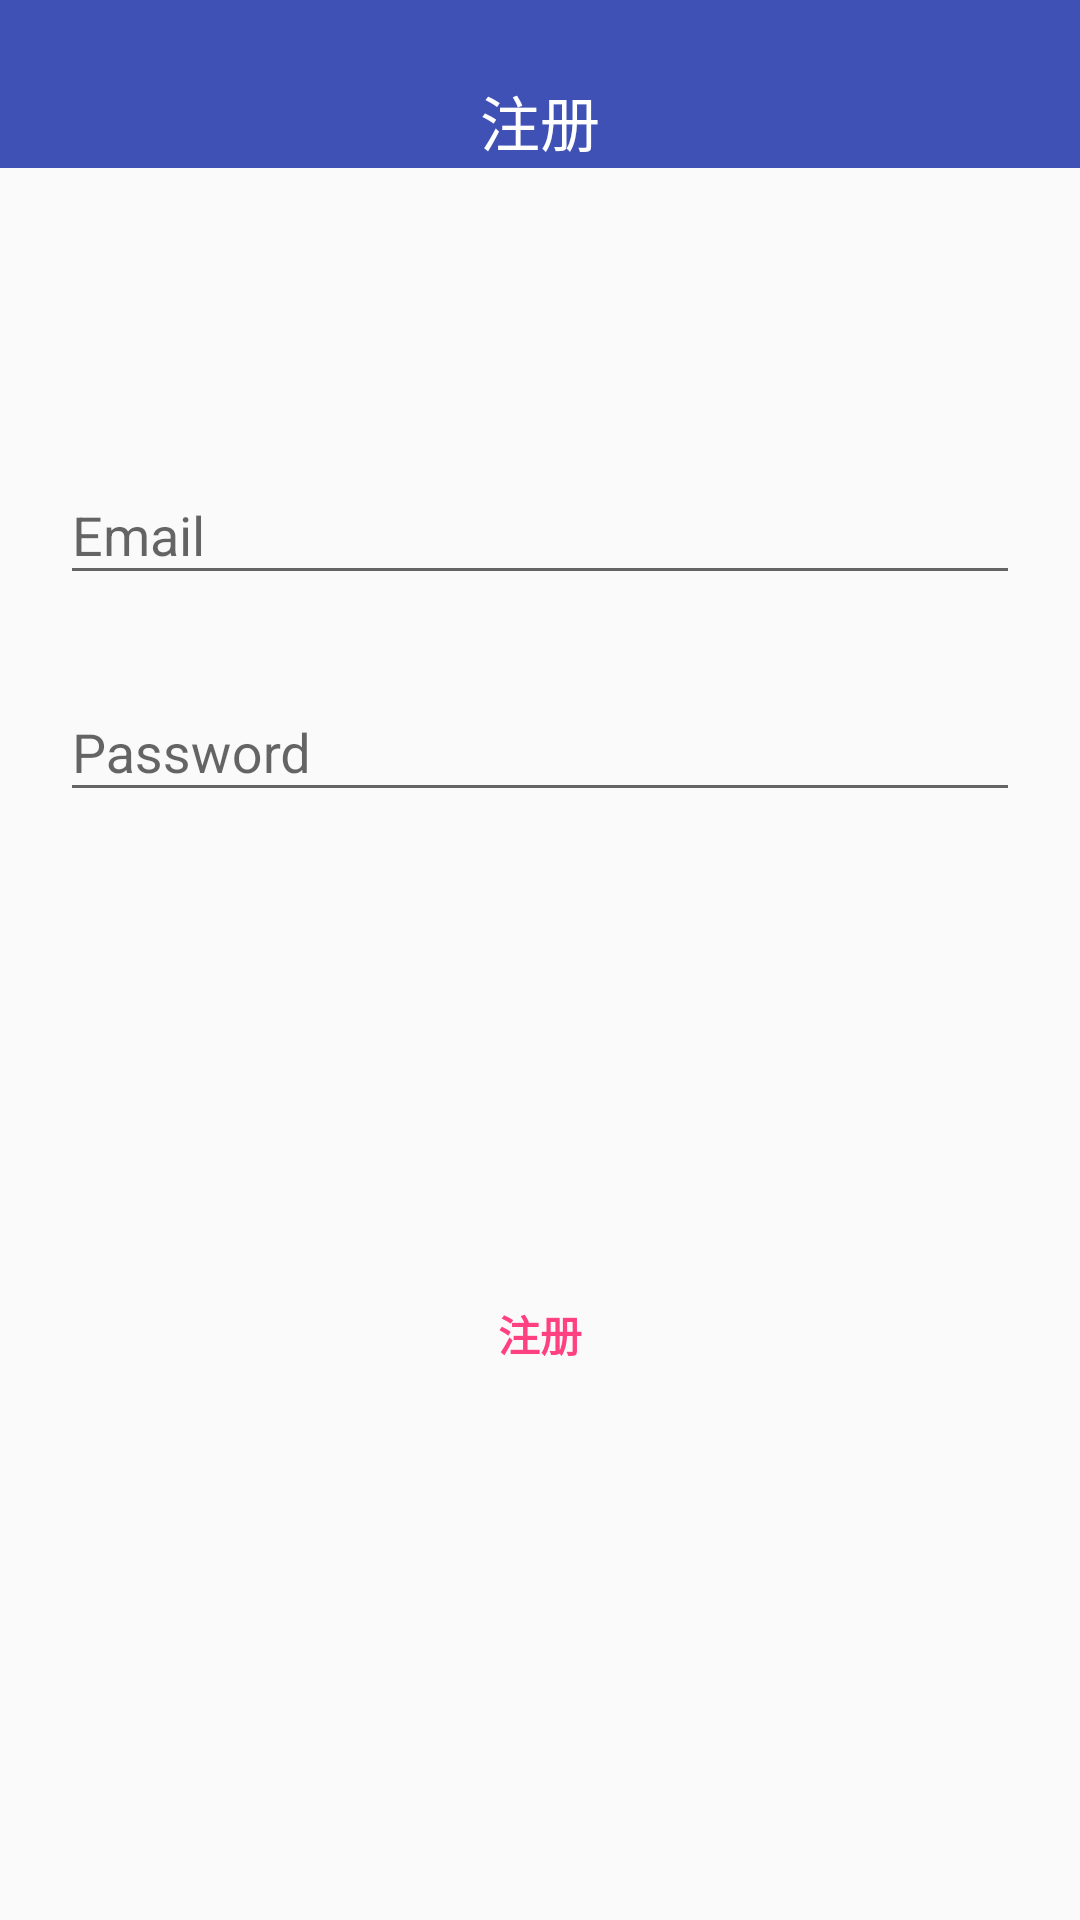

Here is an Android app screen rendered from its layout file. Give the layout XML and the strings, colors and styles it references.
<!-- AndroidManifest.xml: application theme AppTheme -->
<!-- res/layout/activity_registe.xml -->
<?xml version="1.0" encoding="utf-8"?>
<LinearLayout xmlns:android="http://schemas.android.com/apk/res/android"
    xmlns:app="http://schemas.android.com/apk/res-auto"
    xmlns:tools="http://schemas.android.com/tools"
    android:layout_width="match_parent"
    android:layout_height="match_parent"
    tools:context=".registeActivity"
    android:orientation="vertical">
    <android.support.v7.widget.Toolbar
       android:paddingTop="25dp"
        android:id="@+id/toolbar"
        app:contentInsetEnd="0dp"
        android:background="@color/colorPrimary"
        android:layout_width="match_parent"
        android:layout_height="wrap_content">
        <TextView
            android:layout_width="wrap_content"
            android:layout_height="wrap_content"
            android:text="@string/registe"
            android:textColor="#ffffff"
            android:textSize="20sp"
            android:layout_gravity="center"/>
    </android.support.v7.widget.Toolbar>
    <LinearLayout
       android:paddingTop="70dp"
        android:layout_margin="20dp"
        android:id="@+id/email_login_form"
        android:layout_width="match_parent"
        android:layout_height="match_parent"
        android:orientation="vertical">
        <android.support.design.widget.TextInputLayout
            android:layout_width="match_parent"
            android:layout_height="wrap_content">
            <AutoCompleteTextView
                android:id="@+id/email"
                android:layout_width="match_parent"
                android:layout_height="wrap_content"
                android:hint="@string/prompt_email"
                android:inputType="textEmailAddress"
                android:maxLines="1"
                android:singleLine="true" />
        </android.support.design.widget.TextInputLayout>
        <android.support.design.widget.TextInputLayout
            android:layout_marginTop="20dp"
            android:layout_width="match_parent"
            android:layout_height="wrap_content">
            <EditText
                android:id="@+id/password"
                android:layout_width="match_parent"
                android:layout_height="wrap_content"
                android:hint="@string/prompt_password"
                android:imeActionId="6"
                android:imeActionLabel="@string/action_sign_in_short"
                android:imeOptions="actionUnspecified"
                android:inputType="textPassword"
                android:maxLines="1"
                android:singleLine="true" />
        </android.support.design.widget.TextInputLayout>
        <Button
            android:id="@+id/email_registe_button"
            style="@android:style/Widget.Material.Light.Button.Borderless.Colored"
            android:layout_width="match_parent"
            android:layout_height="wrap_content"
            android:layout_marginEnd="50dp"
            android:layout_marginStart="50dp"
            android:layout_marginTop="150dp"
            android:text="@string/registe"
            android:textStyle="bold" />

    </LinearLayout>

</LinearLayout>
<!-- resources referenced by this layout -->
<resources>
  <color name="colorPrimary">#3F51B5</color>
  <string name="action_sign_in_short">登录</string>
  <string name="prompt_email">Email</string>
  <string name="prompt_password">Password</string>
  <string name="registe">注册</string>
  <style name="AppTheme" parent="Theme.AppCompat.Light.NoActionBar">
          
          <item name="colorPrimary">@color/colorPrimary</item>
          <item name="colorPrimaryDark">@color/colorPrimaryDark</item>
          <item name="colorAccent">@color/colorAccent</item>
          <item name="android:windowTranslucentStatus">true</item>
      </style>
  <color name="colorPrimaryDark">#303F9F</color>
  <color name="colorAccent">#FF4081</color>
</resources>
